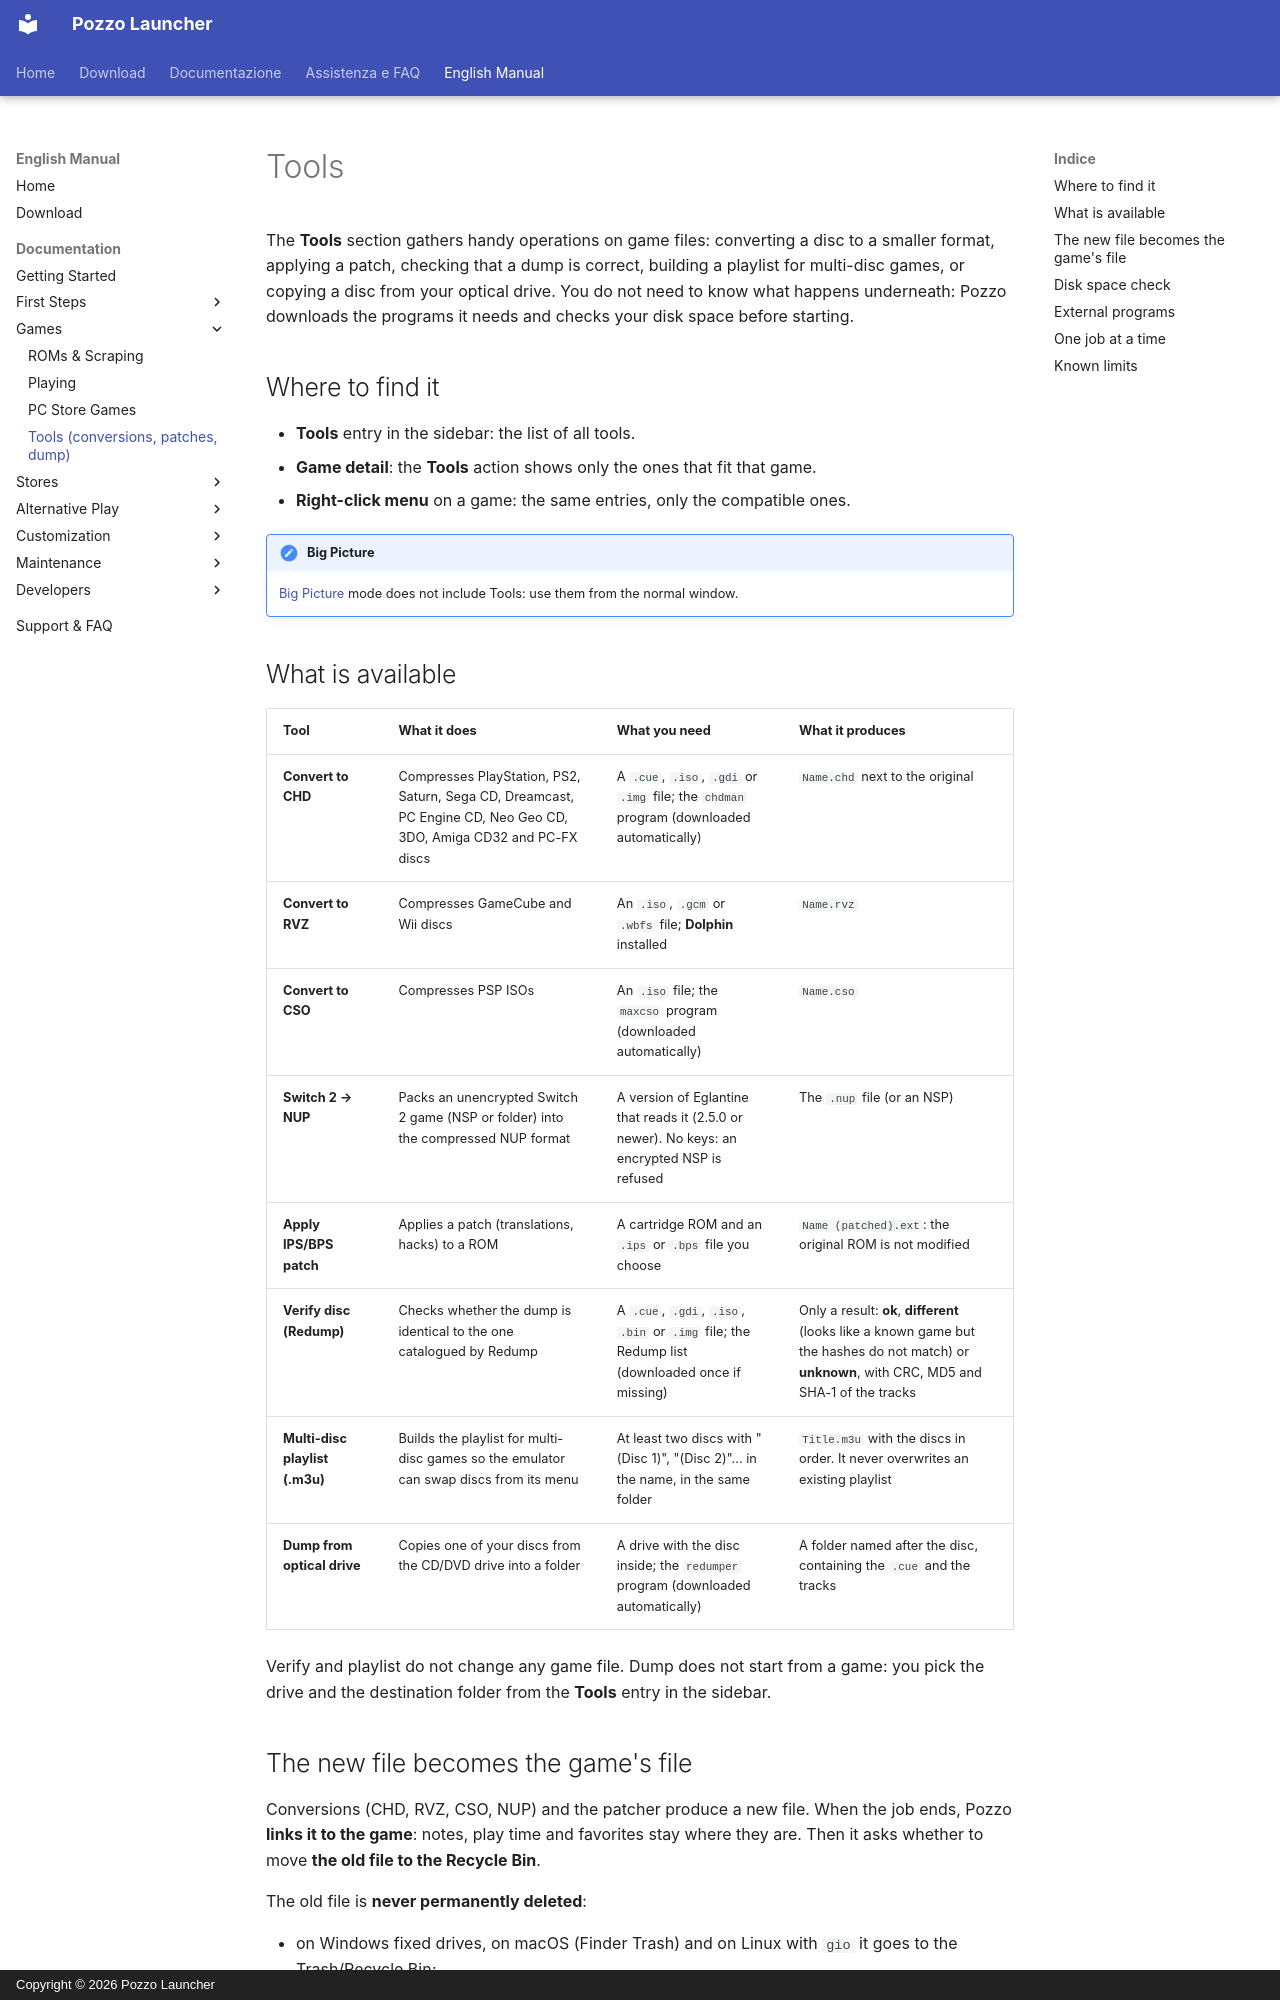

repository: erpaffo/Pozzo-Launcher · page: en/tools/index.html · generator: mkdocs · copyright: Copyright © 2026 Pozzo Launcher

# Tools

The **Tools** section gathers handy operations on game files: converting a disc to a smaller format, applying a patch,
checking that a dump is correct, building a playlist for multi-disc games, or copying a disc from your optical drive.
You do not need to know what happens underneath: Pozzo downloads the programs it needs and checks your disk space
before starting.

## Where to find it

- **Tools** entry in the sidebar: the list of all tools.
- **Game detail**: the **Tools** action shows only the ones that fit that game.
- **Right-click menu** on a game: the same entries, only the compatible ones.

!!! note "Big Picture"
    [Big Picture](bigpicture.md) mode does not include Tools: use them from the normal window.

## What is available

| Tool | What it does | What you need | What it produces |
|---|---|---|---|
| **Convert to CHD** | Compresses PlayStation, PS2, Saturn, Sega CD, Dreamcast, PC Engine CD, Neo Geo CD, 3DO, Amiga CD32 and PC-FX discs | A `.cue`, `.iso`, `.gdi` or `.img` file; the `chdman` program (downloaded automatically) | `Name.chd` next to the original |
| **Convert to RVZ** | Compresses GameCube and Wii discs | An `.iso`, `.gcm` or `.wbfs` file; **Dolphin** installed | `Name.rvz` |
| **Convert to CSO** | Compresses PSP ISOs | An `.iso` file; the `maxcso` program (downloaded automatically) | `Name.cso` |
| **Switch 2 → NUP** | Packs an unencrypted Switch 2 game (NSP or folder) into the compressed NUP format | A version of Eglantine that reads it (2.5.0 or newer). No keys: an encrypted NSP is refused | The `.nup` file (or an NSP) |
| **Apply IPS/BPS patch** | Applies a patch (translations, hacks) to a ROM | A cartridge ROM and an `.ips` or `.bps` file you choose | `Name (patched).ext`: the original ROM is not modified |
| **Verify disc (Redump)** | Checks whether the dump is identical to the one catalogued by Redump | A `.cue`, `.gdi`, `.iso`, `.bin` or `.img` file; the Redump list (downloaded once if missing) | Only a result: **ok**, **different** (looks like a known game but the hashes do not match) or **unknown**, with CRC, MD5 and SHA-1 of the tracks |
| **Multi-disc playlist (.m3u)** | Builds the playlist for multi-disc games so the emulator can swap discs from its menu | At least two discs with "(Disc 1)", "(Disc 2)"... in the name, in the same folder | `Title.m3u` with the discs in order. It never overwrites an existing playlist |
| **Dump from optical drive** | Copies one of your discs from the CD/DVD drive into a folder | A drive with the disc inside; the `redumper` program (downloaded automatically) | A folder named after the disc, containing the `.cue` and the tracks |

Verify and playlist do not change any game file. Dump does not start from a game: you pick the drive and the
destination folder from the **Tools** entry in the sidebar.
